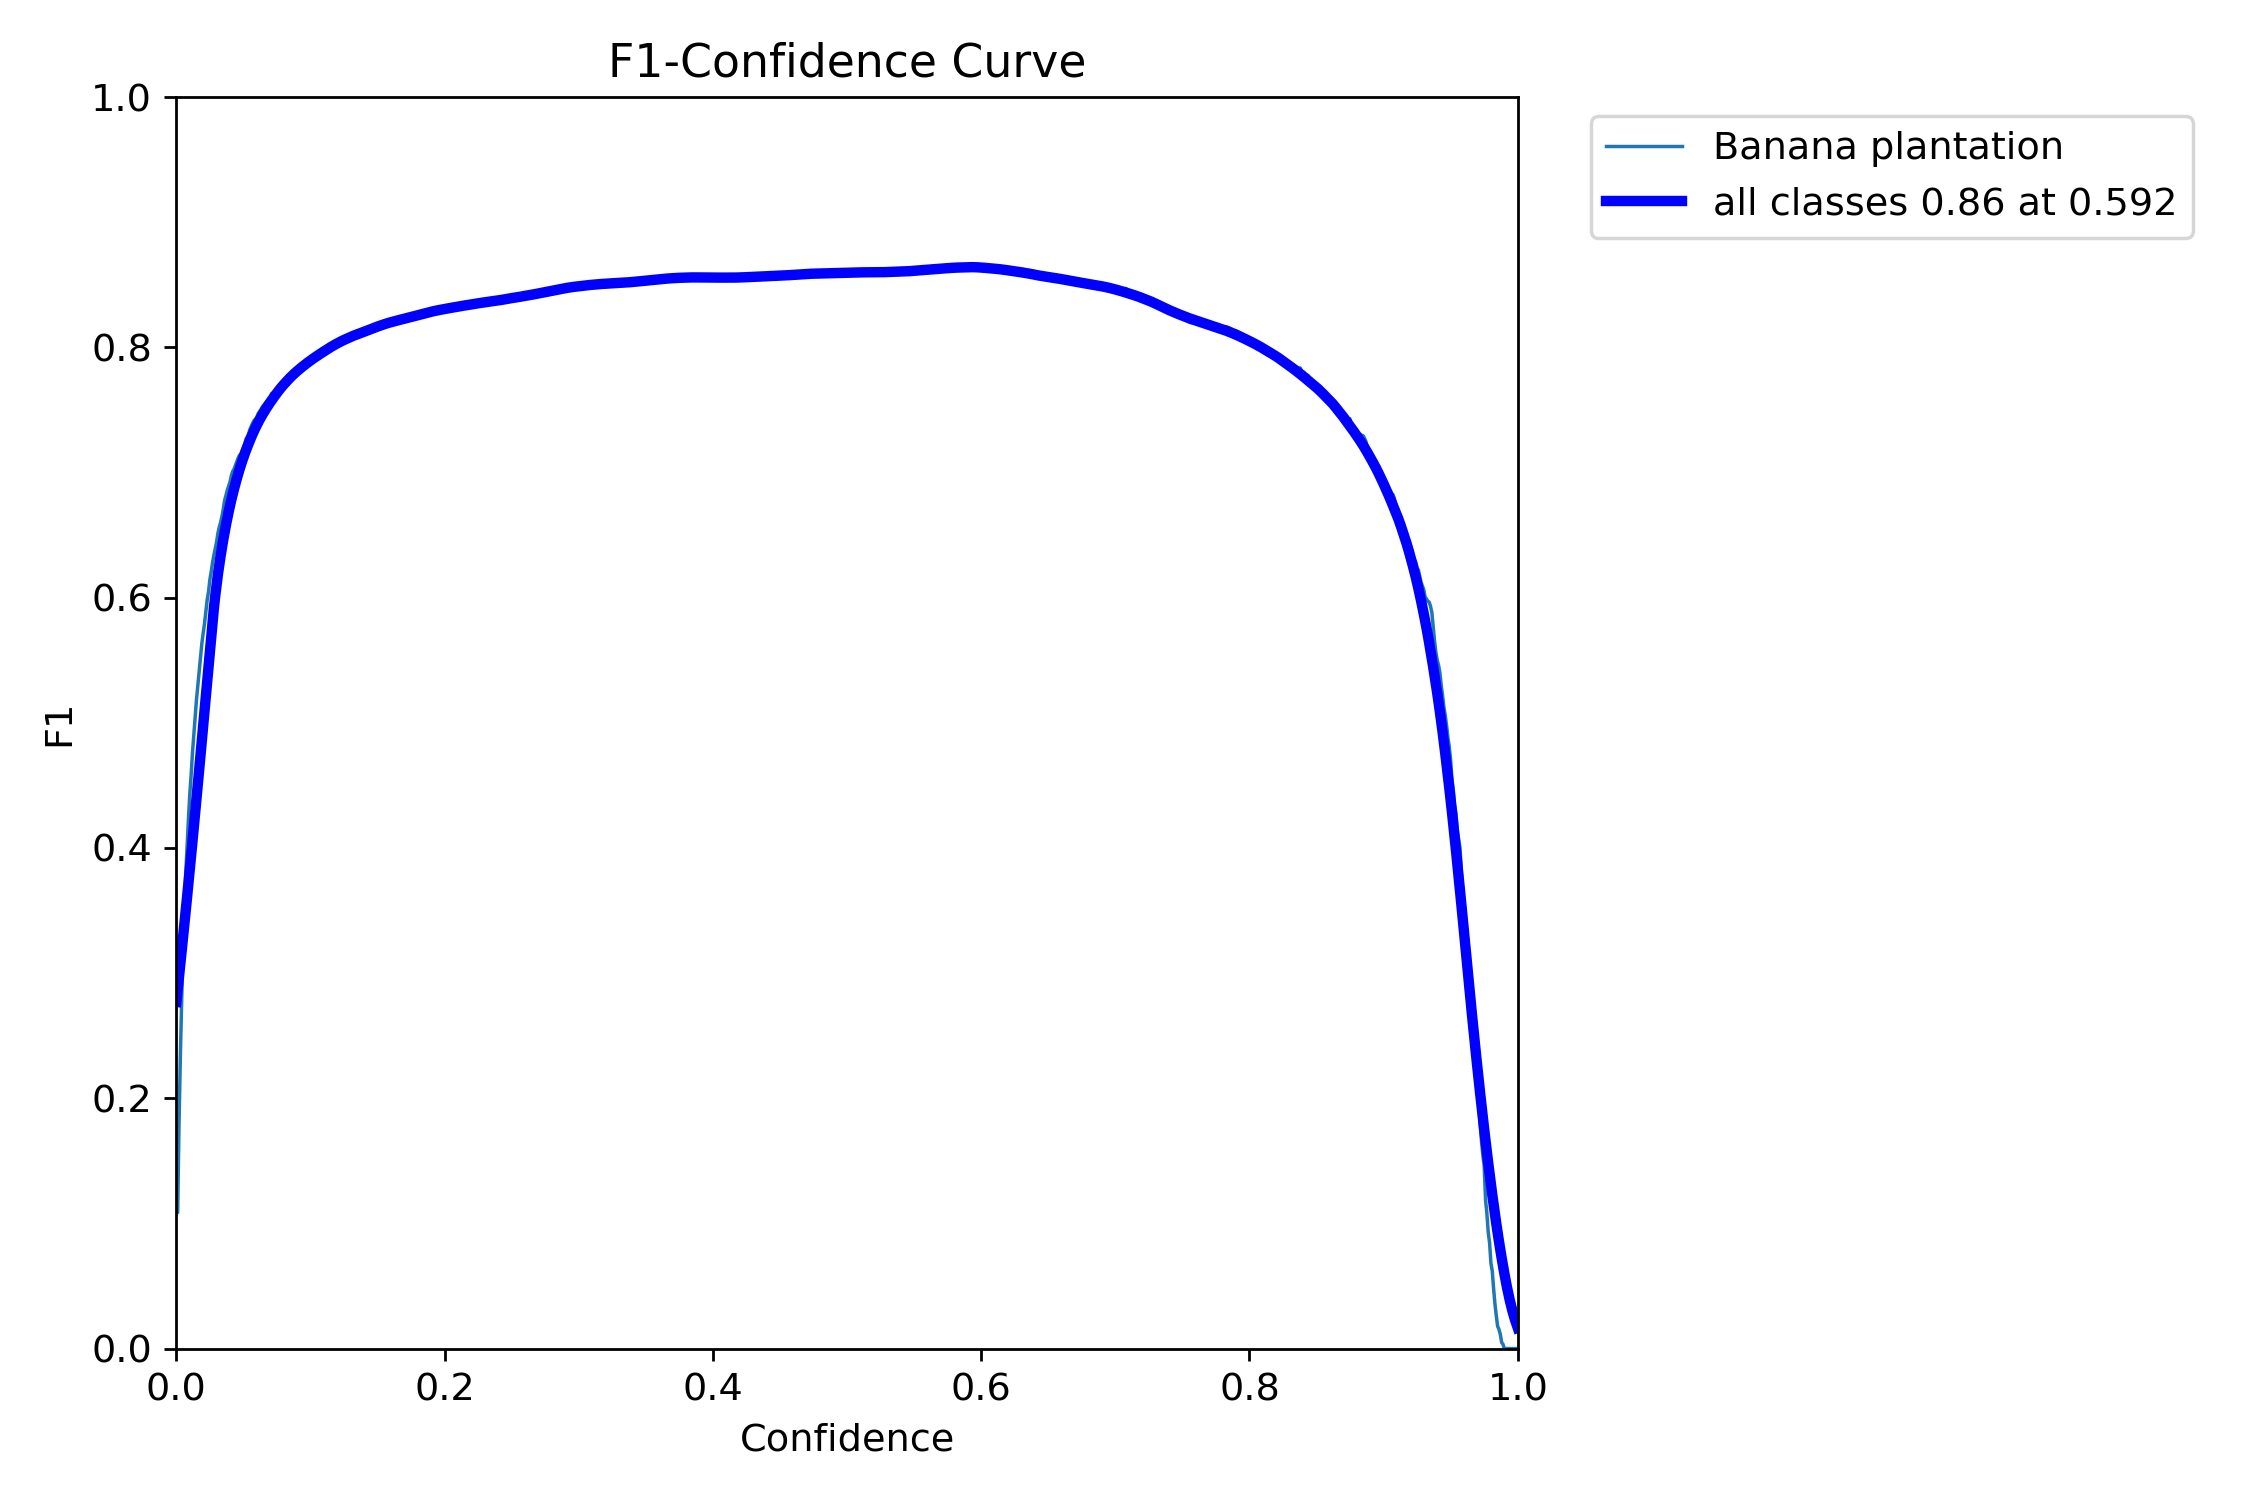

Values plotted in this chart, from the file beside it:
, px, Banana plantation, all
0, 0.0, 0.1086, 0.1086
1, 0.001001, 0.1086, 0.1086
2, 0.002002, 0.1787, 0.1787
3, 0.003003, 0.233, 0.233
4, 0.004004, 0.2788, 0.2788
5, 0.005005, 0.3177, 0.3177
6, 0.006006, 0.3509, 0.3509
7, 0.007007, 0.3785, 0.3785
8, 0.008008, 0.4009, 0.4009
9, 0.009009, 0.4229, 0.4229
10, 0.01001, 0.4424, 0.4424
11, 0.01101, 0.4578, 0.4578
12, 0.01201, 0.4755, 0.4755
13, 0.01301, 0.4901, 0.4901
14, 0.01401, 0.5046, 0.5046
15, 0.01502, 0.5184, 0.5184
16, 0.01602, 0.5298, 0.5298
17, 0.01702, 0.5418, 0.5418
18, 0.01802, 0.5519, 0.5519
19, 0.01902, 0.5632, 0.5632
20, 0.02002, 0.5716, 0.5716
21, 0.02102, 0.5793, 0.5793
22, 0.02202, 0.589, 0.589
23, 0.02302, 0.5984, 0.5984
24, 0.02402, 0.6049, 0.6049
25, 0.02503, 0.6145, 0.6145
26, 0.02603, 0.6209, 0.6209
27, 0.02703, 0.6282, 0.6282
28, 0.02803, 0.634, 0.634
29, 0.02903, 0.6392, 0.6392
30, 0.03003, 0.6446, 0.6446
31, 0.03103, 0.6516, 0.6516
32, 0.03203, 0.6564, 0.6564
33, 0.03303, 0.6602, 0.6602
34, 0.03403, 0.665, 0.665
35, 0.03504, 0.671, 0.671
36, 0.03604, 0.6778, 0.6778
37, 0.03704, 0.6817, 0.6817
38, 0.03804, 0.686, 0.686
39, 0.03904, 0.6893, 0.6893
40, 0.04004, 0.6925, 0.6925
41, 0.04104, 0.6976, 0.6976
42, 0.04204, 0.7009, 0.7009
43, 0.04304, 0.7027, 0.7027
44, 0.04404, 0.7057, 0.7057
45, 0.04505, 0.7085, 0.7085
46, 0.04605, 0.7114, 0.7114
47, 0.04705, 0.7138, 0.7138
48, 0.04805, 0.7144, 0.7144
49, 0.04905, 0.7174, 0.7174
50, 0.05005, 0.72, 0.72
51, 0.05105, 0.7229, 0.7229
52, 0.05205, 0.7272, 0.7272
53, 0.05305, 0.7285, 0.7285
54, 0.05405, 0.7314, 0.7314
55, 0.05506, 0.735, 0.735
56, 0.05606, 0.7374, 0.7374
57, 0.05706, 0.7398, 0.7398
58, 0.05806, 0.7418, 0.7418
59, 0.05906, 0.7427, 0.7427
... 940 more rows
